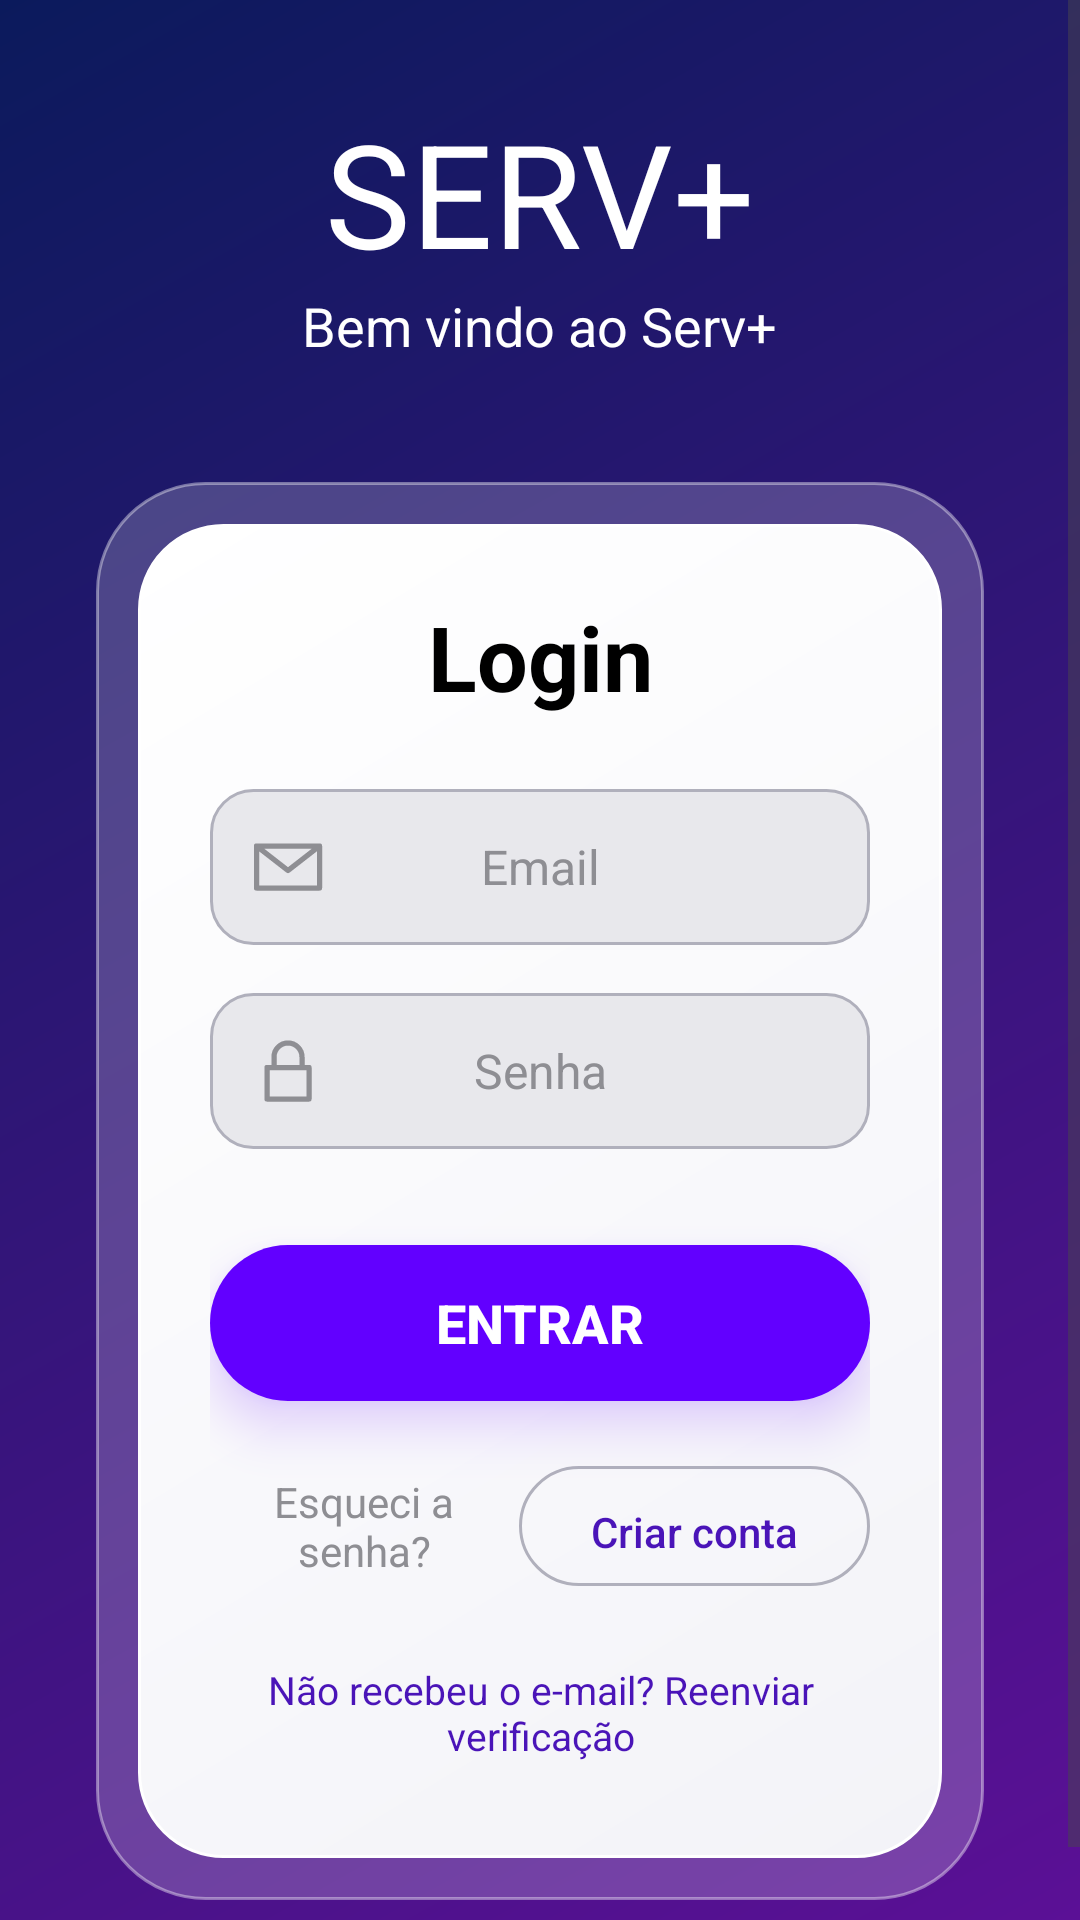

Write the Android layout XML for this screen, with the resource values it uses.
<!-- AndroidManifest.xml: application theme Theme.PiMobile -->
<!-- res/layout/activity_login.xml -->
<?xml version="1.0" encoding="utf-8"?>
<ScrollView
    xmlns:android="http://schemas.android.com/apk/res/android"
    android:layout_width="match_parent"
    android:layout_height="match_parent"
    android:background="@drawable/bg_login_gradient"
    android:fillViewport="true">

    <LinearLayout
        android:layout_width="match_parent"
        android:layout_height="match_parent"
        android:gravity="center"
        android:orientation="vertical"
        android:padding="32dp">

        <TextView
            android:layout_width="wrap_content"
            android:layout_height="wrap_content"
            android:text="SERV+"
            android:textColor="@color/branco"
            android:textSize="48sp" />

        <TextView
            android:layout_width="wrap_content"
            android:layout_height="wrap_content"
            android:text="Bem vindo ao Serv+"
            android:textColor="@color/branco"
            android:textSize="18sp" />

        
        <FrameLayout
            android:layout_width="match_parent"
            android:layout_height="wrap_content"
            android:layout_marginTop="40dp"
            android:background="@drawable/bg_card_vidro"
            android:padding="14dp">

            
            <LinearLayout
                android:layout_width="match_parent"
                android:layout_height="wrap_content"
                android:background="@drawable/bg_card_login"
                android:orientation="vertical"
                android:padding="24dp">

                <TextView
                    android:layout_width="match_parent"
                    android:layout_height="wrap_content"
                    android:gravity="center"
                    android:text="Login"
                    android:textColor="@color/preto"
                    android:textSize="30sp"
                    android:textStyle="bold" />

                
                <FrameLayout
                    android:layout_width="match_parent"
                    android:layout_height="52dp"
                    android:layout_marginTop="24dp"
                    android:background="@drawable/bg_campo_login">

                    <ImageView
                        android:layout_width="28dp"
                        android:layout_height="28dp"
                        android:layout_gravity="center_vertical|start"
                        android:layout_marginStart="12dp"
                        android:contentDescription="Email"
                        android:src="@drawable/ic_email" />

                    <EditText
                        android:id="@+id/edtEmail"
                        android:layout_width="match_parent"
                        android:layout_height="match_parent"
                        android:background="@null"
                        android:gravity="center"
                        android:hint="Email"
                        android:inputType="textEmailAddress"
                        android:paddingHorizontal="48dp"
                        android:textColor="@color/preto"
                        android:textColorHint="@color/cinza_icone"
                        android:textSize="16sp" />
                </FrameLayout>

                
                <FrameLayout
                    android:layout_width="match_parent"
                    android:layout_height="52dp"
                    android:layout_marginTop="16dp"
                    android:background="@drawable/bg_campo_login">

                    <ImageView
                        android:layout_width="28dp"
                        android:layout_height="28dp"
                        android:layout_gravity="center_vertical|start"
                        android:layout_marginStart="12dp"
                        android:contentDescription="Senha"
                        android:src="@drawable/ic_lock" />

                    <EditText
                        android:id="@+id/edtSenha"
                        android:layout_width="match_parent"
                        android:layout_height="match_parent"
                        android:background="@null"
                        android:gravity="center"
                        android:hint="Senha"
                        android:inputType="textPassword"
                        android:paddingHorizontal="48dp"
                        android:textColor="@color/preto"
                        android:textColorHint="@color/cinza_icone"
                        android:textSize="16sp" />
                </FrameLayout>

                
                <androidx.appcompat.widget.AppCompatButton
                android:id="@+id/btnEntrar"
                android:layout_width="match_parent"
                android:layout_height="52dp"
                android:layout_marginTop="32dp"
                android:background="@drawable/bg_botao"
                android:elevation="10dp"
                android:gravity="center"
                android:textAlignment="center"
                android:padding="0dp"
                android:outlineAmbientShadowColor="@color/brilho_botao"
                android:outlineSpotShadowColor="@color/brilho_botao"
                android:stateListAnimator="@null"
                android:text="ENTRAR"
                android:textColor="@color/branco"
                android:textSize="18sp"
                android:textStyle="bold" />

                
                <LinearLayout
                    android:layout_width="match_parent"
                    android:layout_height="wrap_content"
                    android:layout_marginTop="16dp"
                    android:gravity="center_vertical"
                    android:orientation="horizontal">

                    <TextView
                        android:id="@+id/txtEsqueciSenha"
                        android:layout_width="0dp"
                        android:layout_height="wrap_content"
                        android:layout_weight="1"
                        android:gravity="center"
                        android:padding="8dp"
                        android:text="Esqueci a senha?"
                        android:textColor="@color/cinza_icone"
                        android:textSize="14sp" />

                    <androidx.appcompat.widget.AppCompatButton
                        android:id="@+id/btnCriarConta"
                        android:layout_width="wrap_content"
                        android:layout_height="40dp"
                        android:background="@drawable/bg_botao_outline"
                        android:gravity="center"
                        android:paddingHorizontal="24dp"
                        android:paddingTop="4dp"
                        android:paddingBottom="0dp"
                        android:text="Criar conta"
                        android:textAllCaps="false"
                        android:textColor="@color/roxo_card"
                        android:textSize="14sp" />
                </LinearLayout>

                
                <TextView
                    android:id="@+id/txtReenviarVerificacao"
                    android:layout_width="match_parent"
                    android:layout_height="wrap_content"
                    android:layout_marginTop="12dp"
                    android:gravity="center"
                    android:padding="8dp"
                    android:text="Não recebeu o e-mail? Reenviar verificação"
                    android:textColor="@color/roxo_card"
                    android:textSize="13sp" />

            </LinearLayout>
        </FrameLayout>
    </LinearLayout>
</ScrollView>
<!-- resources referenced by this layout -->
<resources>
  <color name="branco">#FFFFFF</color>
  <color name="brilho_botao">#6200FF</color>
  <color name="cinza_icone">#8E8E93</color>
  <color name="preto">#000000</color>
  <color name="roxo_card">#4A14B8</color>
  <!-- drawable bg_botao (drawable) -->
  <?xml version="1.0" encoding="utf-8"?>
  <shape xmlns:android="http://schemas.android.com/apk/res/android">
      <solid android:color="@color/roxo_botao" />
      <corners android:radius="50dp" />
  </shape>
  <!-- drawable bg_botao_outline (drawable) -->
  <?xml version="1.0" encoding="utf-8"?>
  <shape xmlns:android="http://schemas.android.com/apk/res/android">
      <solid android:color="#00000000" />
      <stroke
          android:width="1dp"
          android:color="@color/cinza_borda" />
      <corners android:radius="50dp" />
  </shape>
  <!-- drawable bg_campo_login (drawable) -->
  <?xml version="1.0" encoding="utf-8"?>
  <shape xmlns:android="http://schemas.android.com/apk/res/android">
      <solid android:color="#E8E8EC" />
      <stroke
          android:width="1dp"
          android:color="@color/cinza_borda" />
      <corners android:radius="14dp" />
  </shape>
  <!-- drawable bg_card_login (drawable) -->
  <?xml version="1.0" encoding="utf-8"?>
  <shape xmlns:android="http://schemas.android.com/apk/res/android">
      <gradient
          android:angle="315"
          android:endColor="#F3F3F8"
          android:startColor="#FFFFFF" />
      <stroke
          android:width="1dp"
          android:color="#FFFFFF" />
      <corners android:radius="28dp" />
  </shape>
  <!-- drawable bg_card_vidro (drawable) -->
  <?xml version="1.0" encoding="utf-8"?>
  <shape xmlns:android="http://schemas.android.com/apk/res/android">
      <solid android:color="@color/vidro" />
      <stroke
          android:width="1dp"
          android:color="@color/vidro_borda" />
      <corners android:radius="36dp" />
  </shape>
  <!-- drawable bg_login_gradient (drawable) -->
  <?xml version="1.0" encoding="utf-8"?>
  <shape xmlns:android="http://schemas.android.com/apk/res/android">
      <gradient
          android:angle="315"
          android:endColor="@color/roxo_fundo"
          android:startColor="@color/azul_fundo" />
  </shape>
  <!-- drawable ic_email (drawable) -->
  <?xml version="1.0" encoding="utf-8"?>
  <vector xmlns:android="http://schemas.android.com/apk/res/android"
      android:width="28dp"
      android:height="28dp"
      android:viewportWidth="24"
      android:viewportHeight="24">
      <path
          android:fillColor="#00000000"
          android:pathData="M3,6h18v12H3z M3,6l9,7l9,-7"
          android:strokeColor="@color/cinza_icone"
          android:strokeLineJoin="round"
          android:strokeWidth="1.5" />
  </vector>
  <!-- drawable ic_lock (drawable) -->
  <?xml version="1.0" encoding="utf-8"?>
  <vector xmlns:android="http://schemas.android.com/apk/res/android"
      android:width="28dp"
      android:height="28dp"
      android:viewportWidth="24"
      android:viewportHeight="24">
      <path
          android:fillColor="#00000000"
          android:pathData="M6,11h12v9H6z M8,11V8a4,4 0 0,1 8,0v3"
          android:strokeColor="@color/cinza_icone"
          android:strokeLineJoin="round"
          android:strokeWidth="1.5" />
  </vector>
  <style name="Theme.PiMobile" parent="Base.Theme.PiMobile" />
  <color name="roxo_botao">#6200FF</color>
  <color name="cinza_borda">#B0B0BC</color>
  <color name="vidro">#33FFFFFF</color>
  <color name="vidro_borda">#66FFFFFF</color>
  <color name="roxo_fundo">#5B1096</color>
  <color name="azul_fundo">#0B1A5C</color>
  <style name="Base.Theme.PiMobile" parent="Theme.Material3.DayNight.NoActionBar">
          
          
      </style>
</resources>
